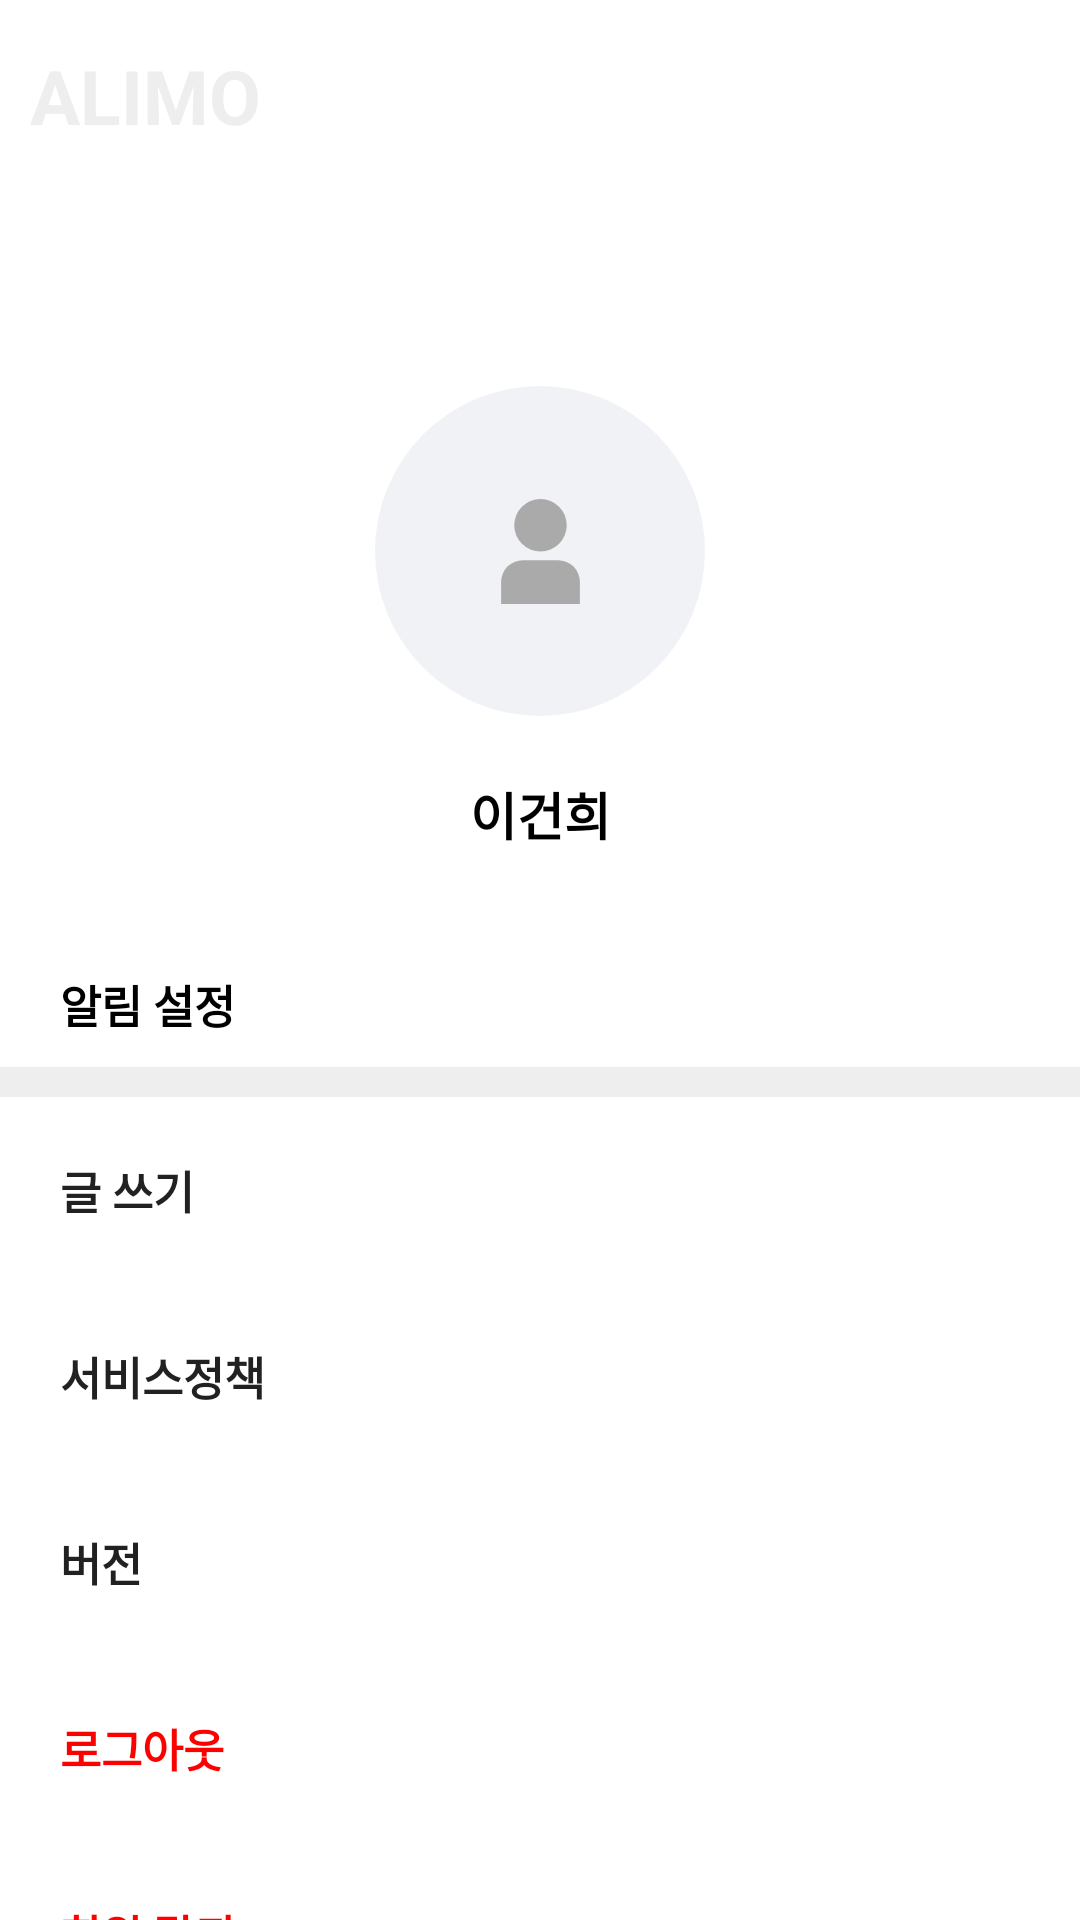

Android layout source for this screen:
<!-- AndroidManifest.xml: application theme Theme.MakeView -->
<!-- res/layout/fragment_my.xml -->
<?xml version="1.0" encoding="utf-8"?>
<ScrollView xmlns:android="http://schemas.android.com/apk/res/android"
    xmlns:app="http://schemas.android.com/apk/res-auto"
    xmlns:tools="http://schemas.android.com/tools"
    android:layout_width="match_parent"
    android:layout_height="match_parent"
    android:background="@color/btn_off"
    android:scrollbars="none"
    tools:context=".MainActivity">


    <androidx.constraintlayout.widget.ConstraintLayout
        android:layout_width="match_parent"
        android:layout_height="match_parent">

        <TextView
            android:id="@+id/title"
            android:layout_width="match_parent"
            android:layout_height="wrap_content"
            android:background="@color/white"
            android:paddingStart="10dp"
            android:paddingTop="15dp"
            android:text="ALIMO"
            android:textColor="@color/btn_off"
            android:textSize="25sp"
            android:textStyle="bold"
            app:layout_constraintStart_toStartOf="parent"
            app:layout_constraintTop_toTopOf="parent"
            tools:ignore="RtlSymmetry" />


        <androidx.constraintlayout.widget.ConstraintLayout
            android:id="@+id/circle"
            android:layout_width="match_parent"
            android:layout_height="wrap_content"
            android:background="@color/white"
            android:orientation="vertical"
            android:paddingTop="80dp"
            android:paddingBottom="10dp"
            app:layout_constraintEnd_toEndOf="parent"
            app:layout_constraintStart_toStartOf="parent"
            app:layout_constraintTop_toBottomOf="@id/title">

            <androidx.constraintlayout.widget.ConstraintLayout
                android:layout_width="110dp"
                android:layout_height="110dp"
                android:background="@drawable/cicrle"
                app:layout_constraintEnd_toEndOf="parent"
                app:layout_constraintStart_toStartOf="parent"
                app:layout_constraintTop_toTopOf="parent">

                <ImageView
                    android:id="@+id/user"
                    android:layout_width="35dp"
                    android:layout_height="35dp"
                    android:src="@drawable/user"
                    app:layout_constraintBottom_toBottomOf="parent"
                    app:layout_constraintEnd_toEndOf="parent"
                    app:layout_constraintStart_toStartOf="parent"
                    app:layout_constraintTop_toTopOf="parent" />
            </androidx.constraintlayout.widget.ConstraintLayout>

            <TextView
                android:id="@+id/username"
                android:layout_width="wrap_content"
                android:layout_height="wrap_content"
                android:layout_marginTop="130dp"
                android:text="이건희"
                android:textColor="@color/black"
                android:textSize="17sp"
                android:textStyle="bold"
                app:layout_constraintEnd_toEndOf="parent"
                app:layout_constraintStart_toStartOf="parent"
                app:layout_constraintTop_toTopOf="parent" />

            <LinearLayout
                android:id="@+id/whatjob"
                android:layout_width="match_parent"
                android:layout_height="wrap_content"
                android:layout_marginTop="20dp"
                android:orientation="horizontal"
                android:padding="10dp"
                app:layout_constraintStart_toStartOf="parent"
                app:layout_constraintTop_toBottomOf="@id/username">

                <androidx.constraintlayout.helper.widget.Flow
                    android:layout_width="match_parent"
                    android:layout_height="wrap_content"></androidx.constraintlayout.helper.widget.Flow>

            </LinearLayout>

            <androidx.constraintlayout.widget.ConstraintLayout
                android:layout_width="match_parent"
                android:layout_height="wrap_content"
                android:orientation="horizontal"
                android:paddingHorizontal="20dp"
                app:layout_constraintEnd_toEndOf="parent"
                app:layout_constraintStart_toStartOf="parent"
                app:layout_constraintTop_toBottomOf="@id/whatjob">

                <TextView
                    android:layout_width="match_parent"
                    android:layout_height="match_parent"
                    android:text="알림 설정"
                    android:textColor="@color/black"
                    android:textSize="15sp"
                    android:textStyle="bold" />

                <Switch
                    android:layout_width="match_parent"
                    android:layout_height="match_parent"
                    android:thumb="@drawable/switch_track_thumb"
                    android:track="@drawable/switch_track_selector" />
            </androidx.constraintlayout.widget.ConstraintLayout>
        </androidx.constraintlayout.widget.ConstraintLayout>

        <LinearLayout
            android:layout_width="match_parent"
            android:layout_height="wrap_content"
            android:layout_marginTop="10dp"
            android:orientation="vertical"
            android:paddingBottom="100dp"
            app:layout_constraintTop_toBottomOf="@id/circle">

            <Button
                android:id="@+id/write_btn"
                android:layout_width="match_parent"
                android:layout_height="wrap_content"
                android:background="@color/white"
                android:padding="20dp"
                android:text="글 쓰기"
                android:textAlignment="textStart"
                android:textSize="15dp"
                android:textStyle="bold"

                />

            <Button
                android:layout_width="match_parent"
                android:layout_height="wrap_content"
                android:background="@color/white"
                android:padding="20dp"
                android:text="서비스정책"
                android:textAlignment="textStart"
                android:textSize="15dp"
                android:textStyle="bold" />

            <Button
                android:layout_width="match_parent"
                android:layout_height="wrap_content"
                android:background="@color/white"
                android:padding="20dp"
                android:text="버전"
                android:textAlignment="textStart"
                android:textSize="15dp"
                android:textStyle="bold" />

            <Button
                android:id="@+id/logOut"
                android:layout_width="match_parent"
                android:layout_height="wrap_content"
                android:background="@color/white"
                android:padding="20dp"
                android:text="로그아웃"
                android:textAlignment="textStart"
                android:textColor="#FF0000"
                android:textSize="15dp"
                android:textStyle="bold"
                app:layout_constraintStart_toStartOf="parent"
                app:layout_constraintTop_toBottomOf="@id/circle" />

            <Button
                android:id="@+id/withdrawal"
                android:layout_width="match_parent"
                android:layout_height="wrap_content"
                android:background="@color/white"
                android:padding="20dp"
                android:text="회원 탈퇴"
                android:textAlignment="textStart"
                android:textColor="#FF0000"
                android:textSize="15dp"
                android:textStyle="bold" />
        </LinearLayout>


    </androidx.constraintlayout.widget.ConstraintLayout>


</ScrollView>
<!-- resources referenced by this layout -->
<resources>
  <color name="black">#FF000000</color>
  <color name="btn_off">#EEEEEE</color>
  <color name="white">#FFFFFFFF</color>
  <!-- drawable cicrle (drawable) -->
  <?xml version="1.0" encoding="utf-8"?>
  <shape
      xmlns:android="http://schemas.android.com/apk/res/android"
      android:shape="oval">
  
      <solid
          android:color="@color/alimo_nono"/>
  
      <size
          android:width="300dp"
          android:height="300dp"/>
  </shape>
  <!-- drawable switch_track_selector (drawable) -->
  <selector xmlns:android="http://schemas.android.com/apk/res/android">
      <item android:state_checked="true">
          <shape android:shape="rectangle">
              <corners android:radius="45dp"/>
  
              <solid android:color="@color/alimoyellow"/>
          </shape>
      </item>
  
      <item>
          <shape android:shape="rectangle">
              <corners android:radius="45dp"/>
  
              <solid android:color="@color/hint_off"/>
          </shape>
      </item>
  </selector>
  <!-- drawable user (drawable) -->
  <vector xmlns:android="http://schemas.android.com/apk/res/android"
      android:width="512dp"
      android:height="512dp"
      android:viewportWidth="24"
      android:viewportHeight="24">
    <path
        android:fillColor="@color/btn_color"
        android:pathData="M16.043,14H7.957A4.963,4.963 0,0 0,3 18.957V24H21V18.957A4.963,4.963 0,0 0,16.043 14Z"/>
    <path
        android:fillColor="@color/btn_color"
        android:pathData="M12,6m-6,0a6,6 0,1 1,12 0a6,6 0,1 1,-12 0"/>
  </vector>
  <style name="Theme.MakeView" parent="Base.Theme.MakeView" />
  <color name="alimo_nono">#F1F2F6</color>
  <color name="alimoyellow">#F7D04F</color>
  <color name="hint_off">#909090</color>
  <color name="btn_color">#AAAAAA</color>
  <style name="Base.Theme.MakeView" parent="Theme.AppCompat.Light">
          
          
          <item name="windowActionBar">false</item>
          <item name="windowNoTitle">true</item>
          <item name="android:windowIsTranslucent">true</item>
      </style>
</resources>
